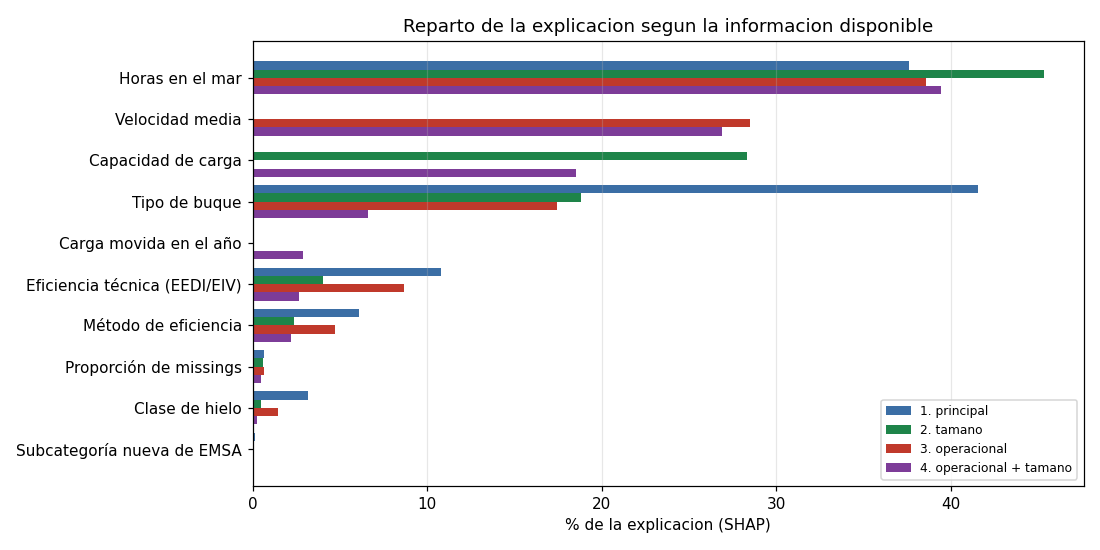

Source data for this figure (header and first rows):
variable, 1. principal, 2. tamano, 3. operacional, 4. operacional + tamano
Horas en el mar, 37.6, 45.3, 38.5, 39.4
Velocidad media, 0.0, 0.0, 28.5, 26.9
Capacidad de carga, 0.0, 28.3, 0.0, 18.5
Tipo de buque, 41.6, 18.8, 17.4, 6.6
Carga movida en el año, 0.0, 0.0, 0.0, 2.9
Eficiencia técnica (EEDI/EIV), 10.8, 4.0, 8.7, 2.7
Método de eficiencia, 6.1, 2.4, 4.7, 2.2
Proporción de missings, 0.7, 0.6, 0.6, 0.5
Clase de hielo, 3.2, 0.5, 1.5, 0.2
Subcategoría nueva de EMSA, 0.1, 0.1, 0.0, 0.0
